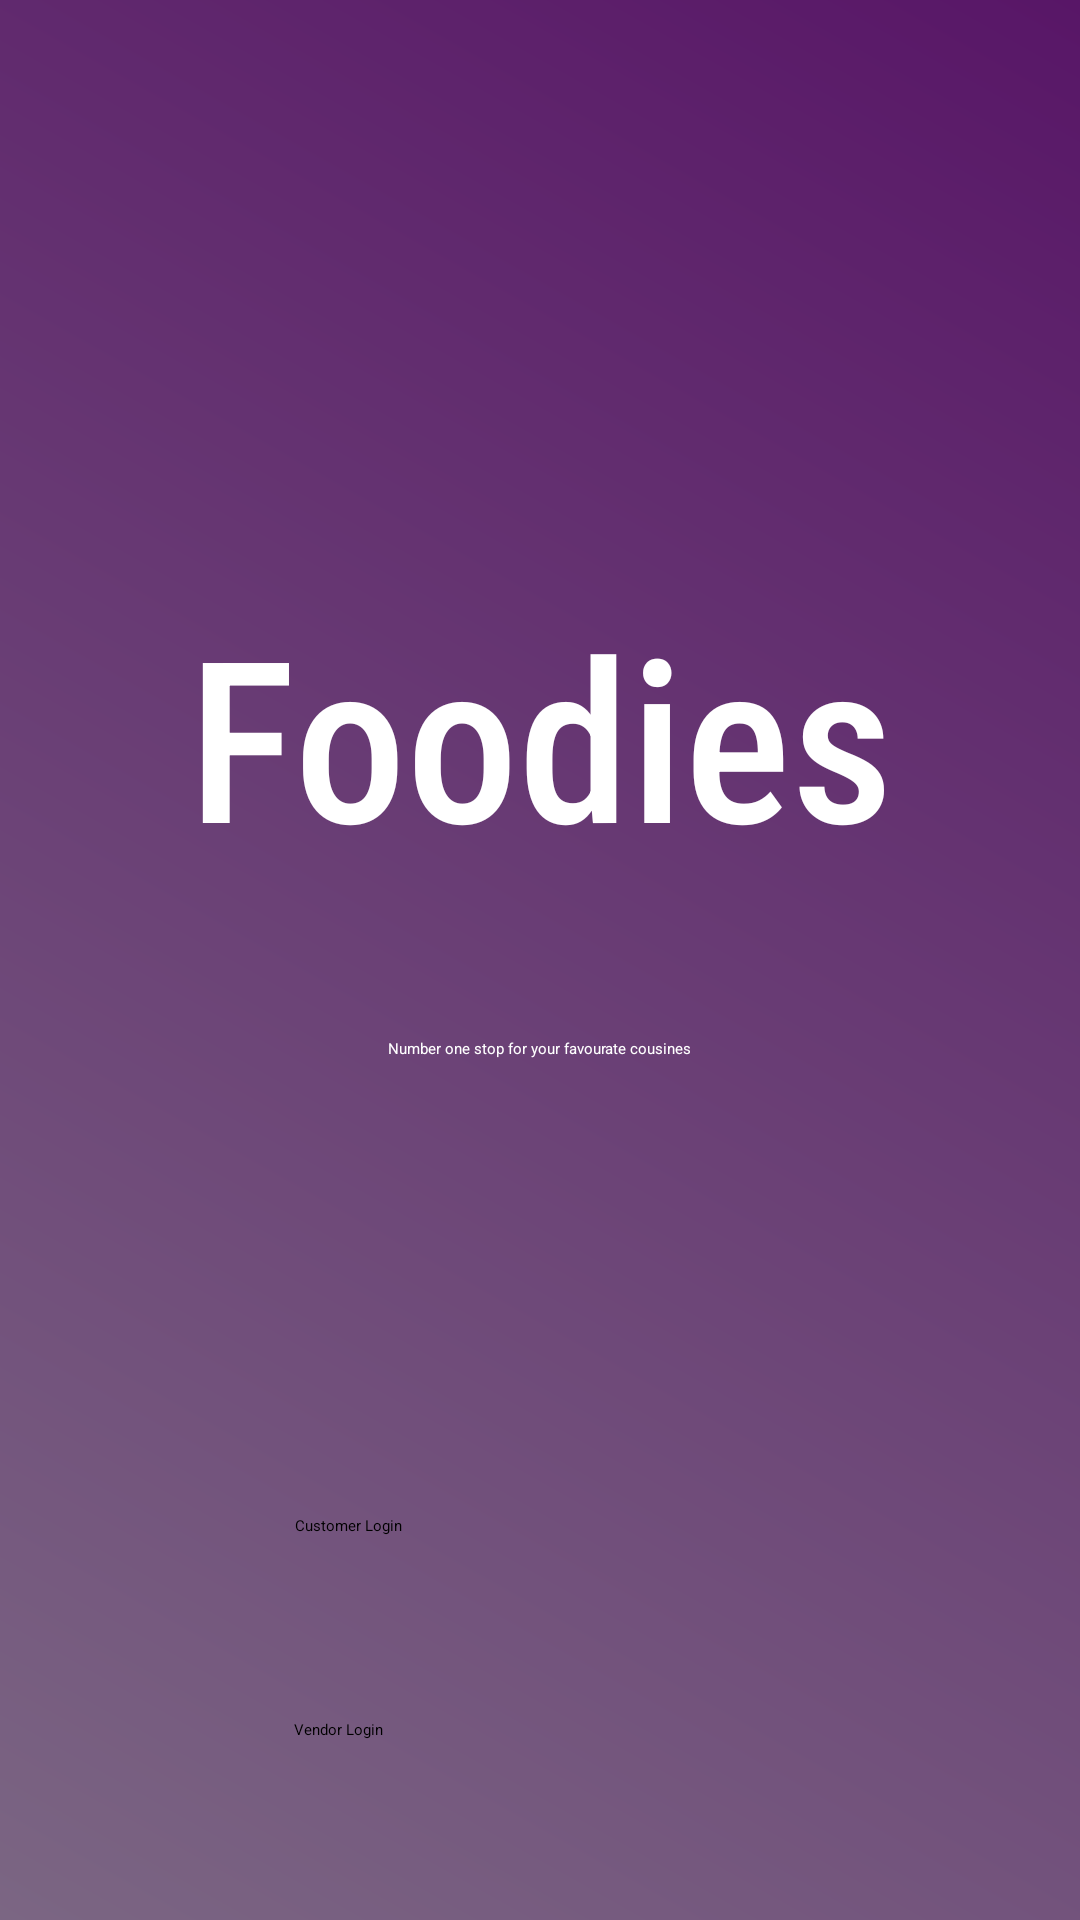

Produce the Android XML layout that renders to this screen, including the resource entries it uses.
<!-- AndroidManifest.xml: application theme Theme.FinalDemo -->
<!-- res/layout/activity_main.xml -->
<?xml version="1.0" encoding="utf-8"?>
<androidx.constraintlayout.widget.ConstraintLayout xmlns:android="http://schemas.android.com/apk/res/android"
    xmlns:app="http://schemas.android.com/apk/res-auto"
    xmlns:tools="http://schemas.android.com/tools"
    android:layout_width="match_parent"
    android:layout_height="match_parent"
    android:background="@drawable/gradient"
    tools:context=".MainActivity">


    <TextView
        android:id="@+id/textView2"
        android:layout_width="wrap_content"
        android:layout_height="wrap_content"
        android:fontFamily="sans-serif-condensed-medium"
        android:letterSpacing="0"
        android:text="Foodies"
        android:textColor="@color/white"
        android:textSize="75sp"
        app:layout_constraintBottom_toBottomOf="parent"
        app:layout_constraintEnd_toEndOf="parent"
        app:layout_constraintStart_toStartOf="parent"
        app:layout_constraintTop_toTopOf="parent"
        app:layout_constraintVertical_bias="0.361" />

    <TextView
        android:id="@+id/textView"
        android:layout_width="wrap_content"
        android:layout_height="wrap_content"
        android:layout_marginStart="5dp"
        android:layout_marginTop="49dp"
        android:layout_marginEnd="5dp"
        android:layout_marginBottom="287dp"
        android:text="Number one stop for your favourate cousines"
        android:textColor="@color/white"
        app:layout_constraintBottom_toBottomOf="parent"
        app:layout_constraintEnd_toEndOf="parent"
        app:layout_constraintStart_toStartOf="parent"
        app:layout_constraintTop_toBottomOf="@+id/textView2"
        app:layout_constraintVertical_bias="1.0" />

    <Button
        android:id="@+id/button3"
        android:layout_width="164dp"
        android:layout_height="48dp"
        android:layout_marginTop="20dp"
        android:text="Vendor Login"
        app:layout_constraintEnd_toEndOf="parent"
        app:layout_constraintStart_toStartOf="parent"
        app:layout_constraintTop_toBottomOf="@+id/customer_login" />

    <Button
        android:id="@+id/customer_login"
        android:layout_width="164dp"
        android:layout_height="48dp"
        android:layout_marginTop="152dp"
        android:text="Customer Login"
        app:layout_constraintEnd_toEndOf="parent"
        app:layout_constraintHorizontal_bias="0.501"
        app:layout_constraintStart_toStartOf="parent"
        app:layout_constraintTop_toBottomOf="@+id/textView" />

</androidx.constraintlayout.widget.ConstraintLayout>
<!-- resources referenced by this layout -->
<resources>
  <color name="white">#FFFFFFFF</color>
  <!-- drawable gradient (drawable) -->
  <?xml version="1.0" encoding="utf-8"?>
  <shape xmlns:android="http://schemas.android.com/apk/res/android">
  
  <gradient android:startColor="@color/start_color" android:endColor="@color/end_color" android:angle="45"/>
  </shape>
  <style name="Theme.FinalDemo" parent="Base.Theme.FinalDemo">
          
          <item name="android:navigationBarColor">@android:color/transparent</item>
          <item name="android:statusBarColor">@android:color/transparent</item>
          <item name="android:windowLightStatusBar">?attr/isLightTheme</item>
      </style>
  <color name="start_color">#7B6683</color>
  <color name="end_color">#581667</color>
</resources>
